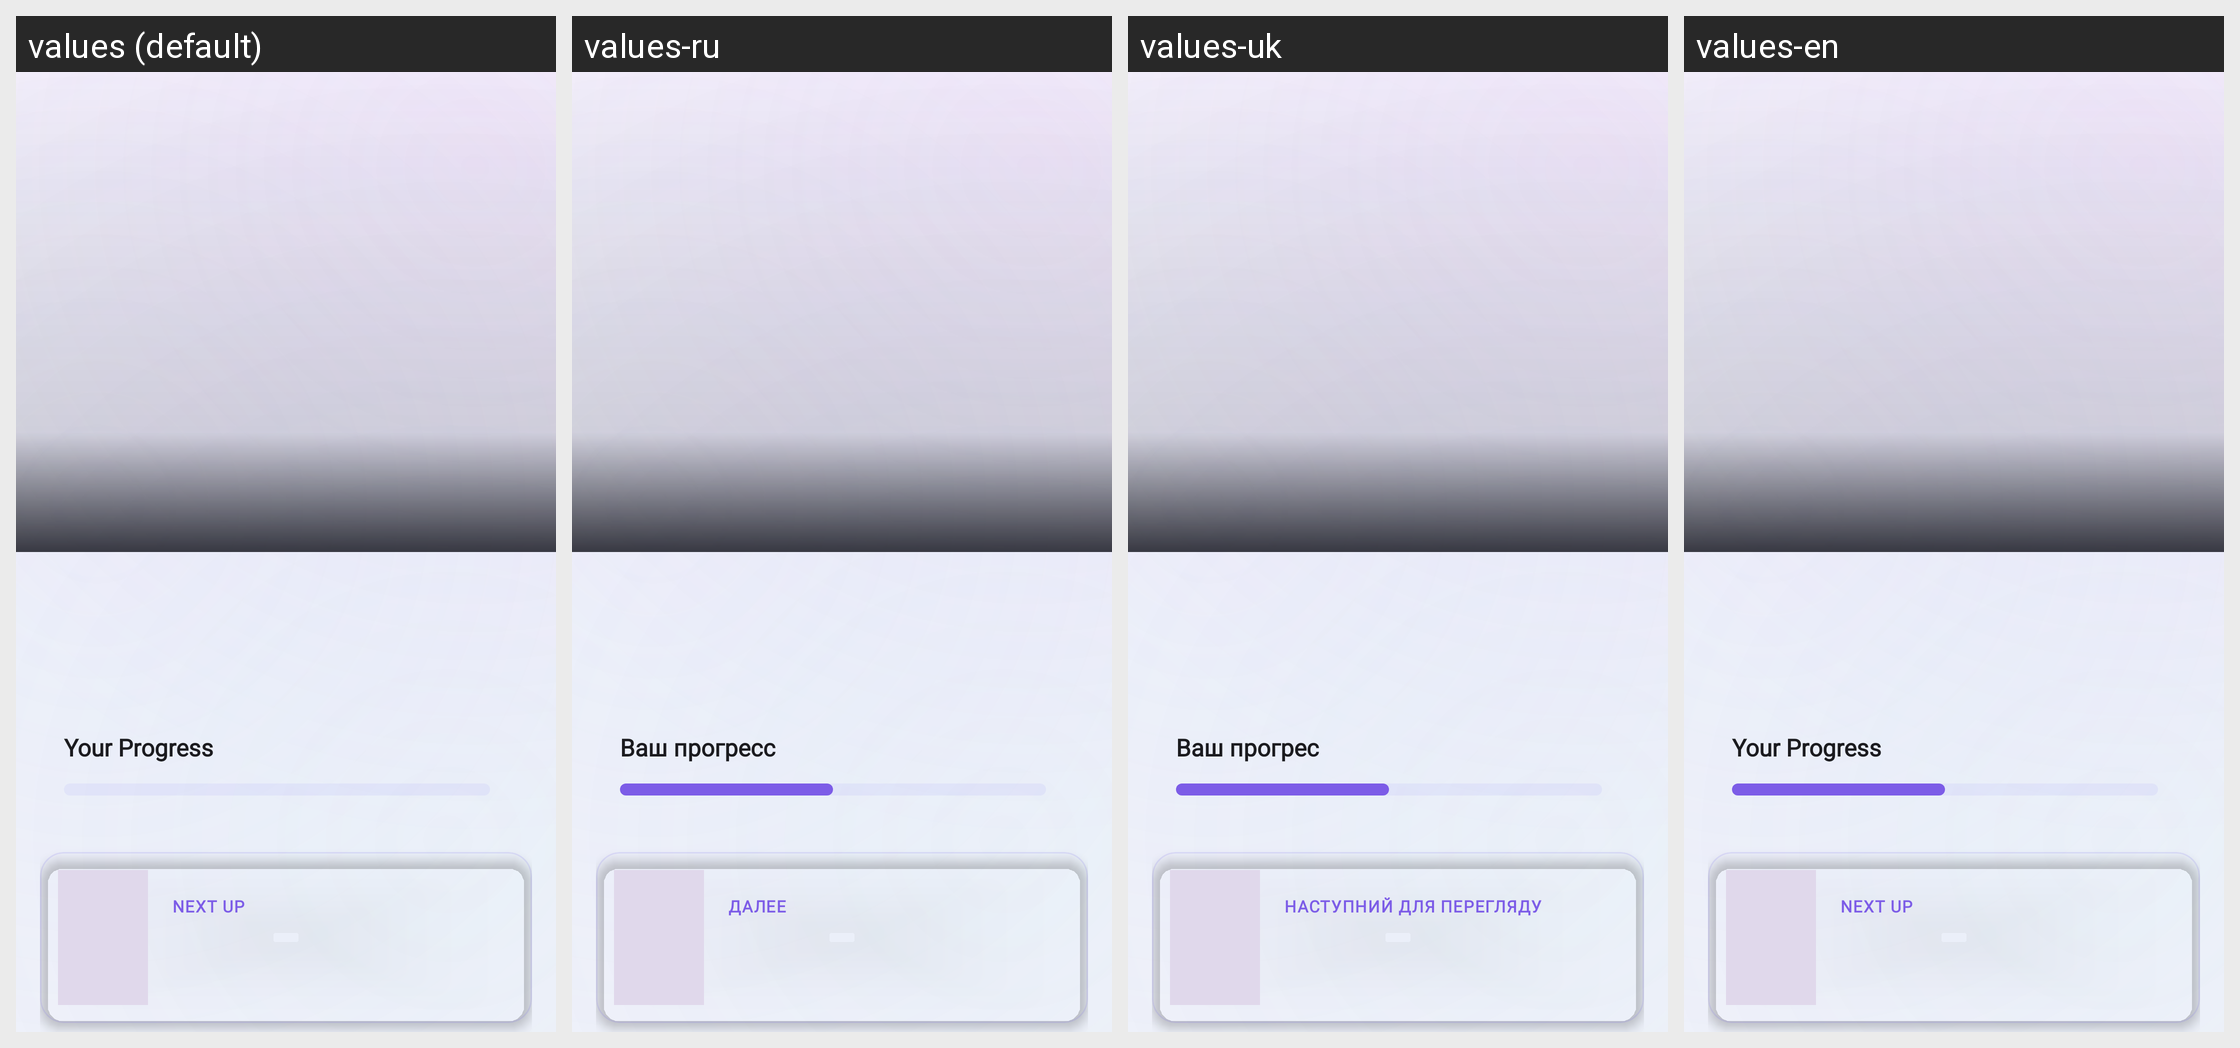

Translations of the strings shown on this Android screen, per locale in the grid:
Android screen res/layout/activity_collection_details.xml rendered under 4 locales, left to right: values (default), values-ru, values-uk, values-en. Device: Nexus 5 (rendered at 1080×1920; each locale shown at half size, 540×960, under a caption strip naming it); theme Theme.MovieTimeTracker.
Strings drawn on this screen, with the default value and each locale's value (text and hints the layout hard-codes, and strings that could not be matched under every locale, appear in the picture but are not listed):

your_progress
  values: Your Progress
  values-ru: Ваш прогресс
  values-uk: Ваш прогрес
  values-en: Your Progress  [not translated; the default value is used]

next_up
  values: Next Up
  values-ru: Далее
  values-uk: Наступний для перегляду
  values-en: Next Up  [not translated; the default value is used]
